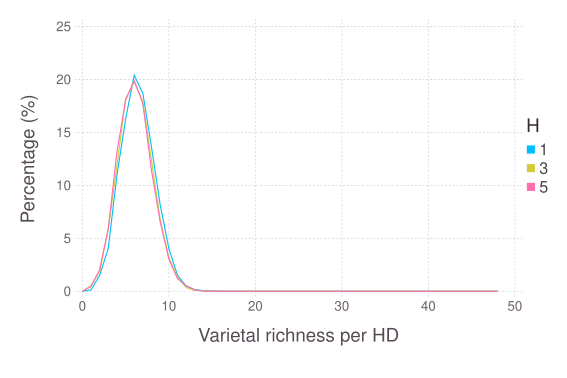

Values plotted in this chart, from the file beside it:
### PARAMETERS VALUE ###
### LATTICESIZE = 49, NVARIETY = 10, NVA…
value; hdDist; param
0; 0; 1
1; 0.1224; 1
2; 1.5; 1
3; 4.061; 1
4; 10.95; 1
5; 16.23; 1
6; 20.4; 1
7; 18.67; 1
8; 13.6; 1
9; 8.163; 1
10; 4.041; 1
11; 1.51; 1
12; 0.5; 1
13; 0.1531; 1
14; 0.06122; 1
15; 0.02041; 1
16; 0.0102; 1
17; 0; 1
18; 0; 1
19; 0; 1
20; 0; 1
21; 0; 1
22; 0; 1
23; 0; 1
24; 0; 1
25; 0; 1
26; 0; 1
27; 0; 1
28; 0; 1
29; 0; 1
30; 0; 1
31; 0; 1
32; 0; 1
33; 0; 1
34; 0; 1
35; 0; 1
36; 0; 1
37; 0; 1
38; 0; 1
39; 0; 1
40; 0; 1
41; 0; 1
42; 0; 1
43; 0; 1
44; 0; 1
45; 0; 1
46; 0; 1
47; 0; 1
48; 0; 1
0; 0; 3
1; 0.5306; 3
2; 1.857; 3
3; 5.888; 3
4; 11.79; 3
5; 18.15; 3
6; 19.79; 3
7; 17.88; 3
8; 12.34; 3
... 89 more rows
